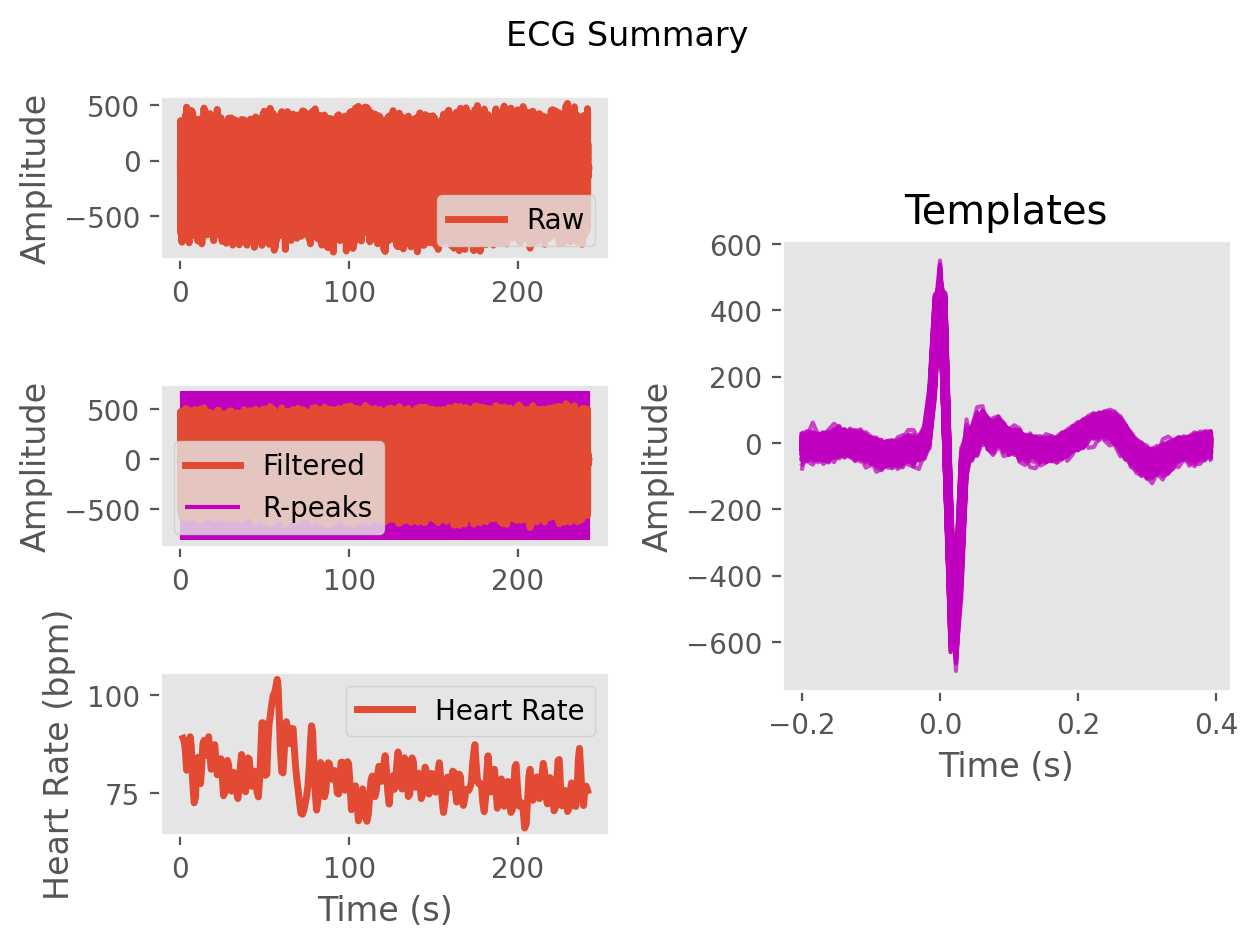

The data file committed next to this chart (first rows):
ECG, -1.2874715140849475, 1.6234289534371444, -2.38521868404481, -14.123325635001509, -39.03437686447382, -61.298512358633275, -52.858821708150955, -31.066258734777623, -23.209264673274003, -20.513219741223224, -26.737694166256198, -38.57140157077085, -22.11557525785507, -0.2980726239292544, -4.702766723204974, -5.273442120995617, -6.3211382552307, 64.71043795682961, 333.1095039679, 471.8460790567798, 37.083517735684055, -519.7502398966031, -471.3907442337231
Time (s), 0.0, 0.007692, 0.01538, 0.02308, 0.03077, 0.03846, 0.04615, 0.05385, 0.06154, 0.06923, 0.07692, 0.08462, 0.09231, 0.1, 0.1077, 0.1154, 0.1231, 0.1308, 0.1385, 0.1462, 0.1538, 0.1615, 0.1692
Rpeaks, 120, 209, 294, 385, 483, 584, 674, 758, 846, 945, 1062, 1170, 1264, 1350, 1449, 1557, 1653, 1737, 1825, 1918, 2014, 2098, 2185
IBI Series, 89.0, 85.0, 91.0, 98.0, 101.0, 90.0, 84.0, 88.0, 99.0, 117.0, 108.0, 94.0, 86.0, 99.0, 108.0, 96.0, 84.0, 88.0, 93.0, 96.0, 84.0, 87.0, 91.0
Heart Rate, 1.608, 2.262, 2.962, 3.715, 4.492, 5.185, 5.831, 6.508, 7.269, 8.169, 9.0, 9.723, 10.38, 11.15, 11.98, 12.72, 13.36, 14.04, 14.75, 15.49, 16.14, 16.81, 17.51
